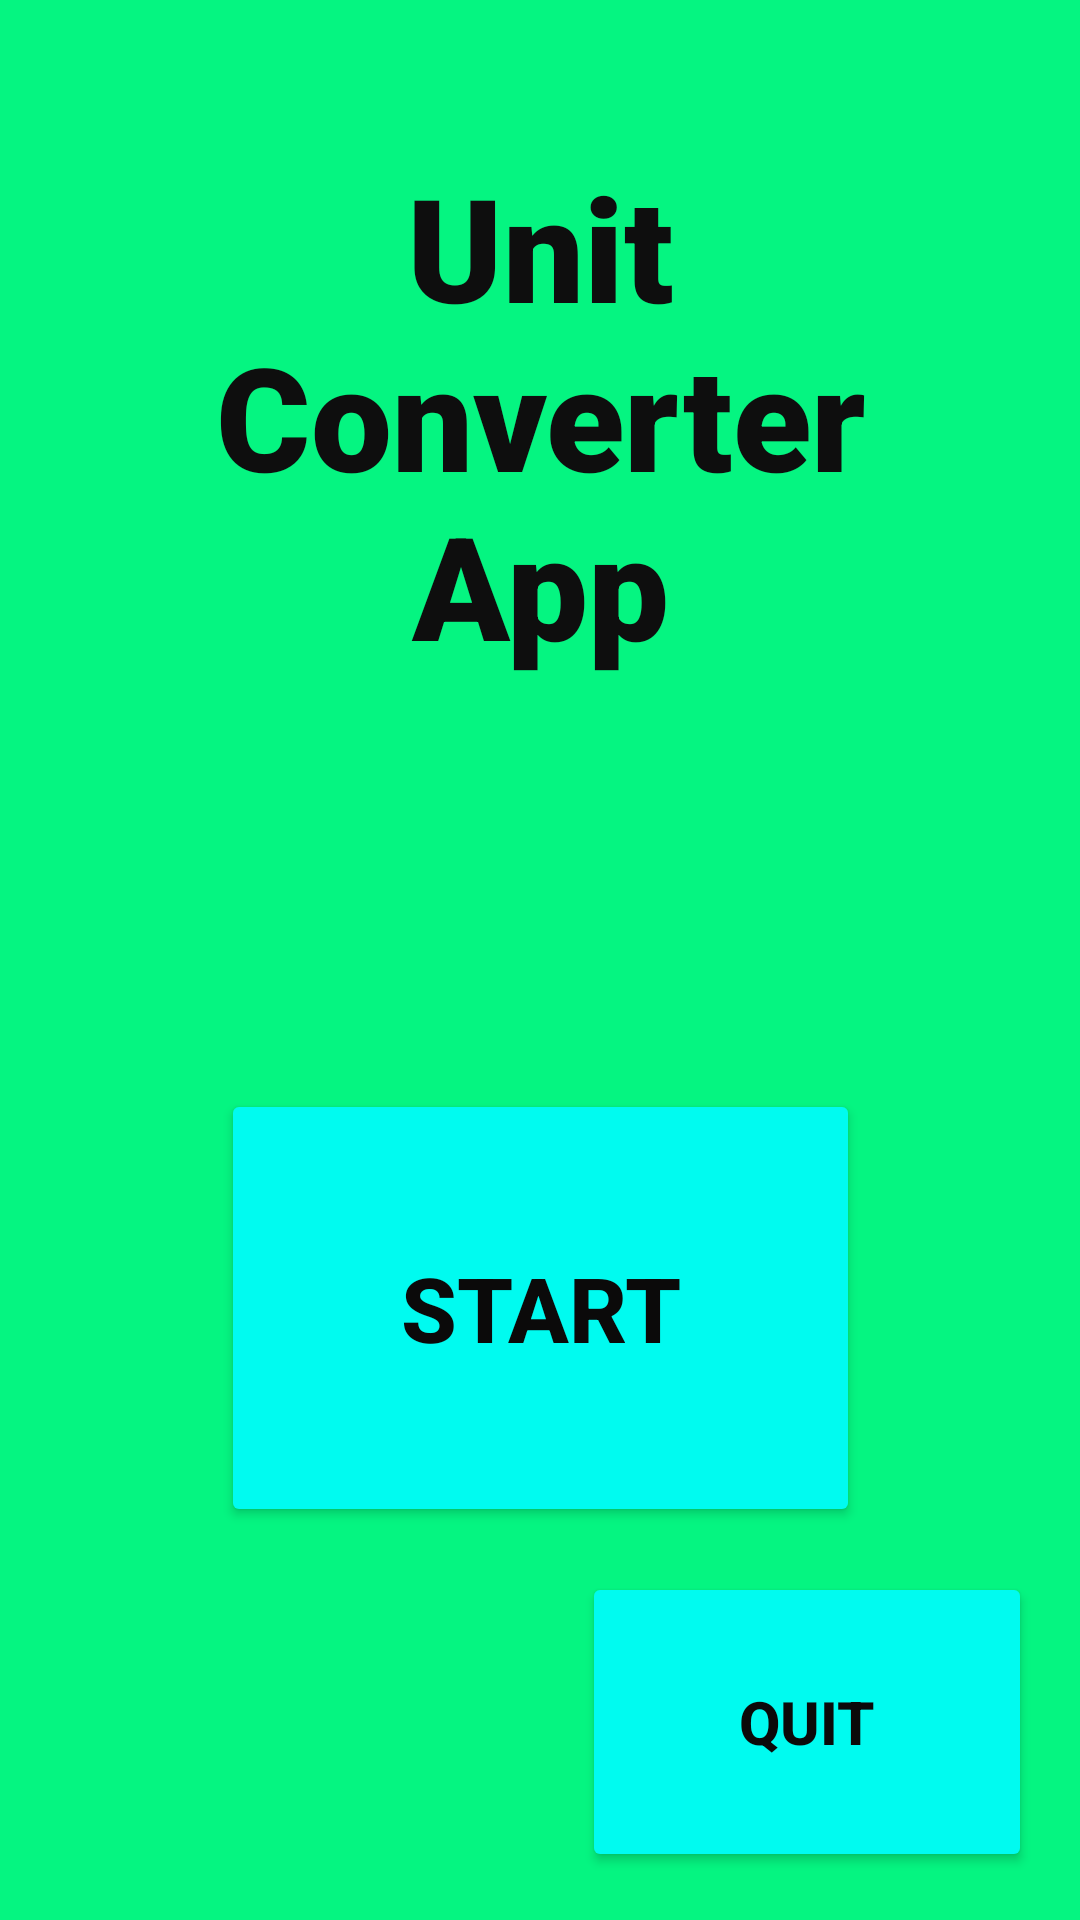

Layout XML and referenced resources for this Android screen:
<!-- AndroidManifest.xml: application theme Theme.UnitConverters -->
<!-- res/layout/activity_main_menu.xml -->
<?xml version="1.0" encoding="utf-8"?>
<androidx.constraintlayout.widget.ConstraintLayout xmlns:android="http://schemas.android.com/apk/res/android"
    xmlns:app="http://schemas.android.com/apk/res-auto"
    xmlns:tools="http://schemas.android.com/tools"
    android:layout_width="match_parent"
    android:layout_height="match_parent"
    android:background="#05f581">


    <TextView
        android:id="@+id/lblTitle"
        android:layout_width="0dp"
        android:layout_height="wrap_content"
        android:layout_marginStart="32dp"
        android:layout_marginTop="50dp"
        android:layout_marginEnd="32dp"
        android:fontFamily="sans-serif-black"
        android:gravity="center"
        android:text="Unit Converter App"
        android:textColor="#0E0E0E"
        android:textSize="48sp"
        android:textStyle="bold"
        app:layout_constraintEnd_toEndOf="parent"
        app:layout_constraintHorizontal_bias="0.0"
        app:layout_constraintStart_toStartOf="parent"
        app:layout_constraintTop_toTopOf="parent" />


    <Button
        android:id="@+id/btnStart"
        android:layout_width="213dp"
        android:layout_height="146dp"
        android:layout_marginTop="136dp"
        android:backgroundTint="#00fbf0"
        android:text="Start"
        android:textColor="#0B0A0A"
        android:textSize="30sp"
        android:textStyle="bold"
        app:layout_constraintEnd_toEndOf="parent"
        app:layout_constraintStart_toStartOf="parent"
        app:layout_constraintTop_toBottomOf="@+id/lblTitle" />

    <Button
        android:id="@+id/btnQuit"
        android:layout_width="150dp"
        android:layout_height="100dp"
        android:layout_marginStart="8dp"
        android:layout_marginEnd="16dp"
        android:layout_marginBottom="16dp"
        android:backgroundTint="#00fbf0"
        android:text="Quit"
        android:textColor="#0B0A0A"
        android:textSize="20sp"
        android:textStyle="bold"
        app:layout_constraintBottom_toBottomOf="parent"
        app:layout_constraintEnd_toEndOf="parent"
        app:layout_constraintHorizontal_bias="0.5" />


</androidx.constraintlayout.widget.ConstraintLayout>
<!-- resources referenced by this layout -->
<resources>
  <style name="Theme.UnitConverters" parent="Theme.MaterialComponents.DayNight.DarkActionBar">
          
          <item name="colorPrimary">@color/black</item>
          <item name="colorPrimaryVariant">@color/purple_700</item>
          <item name="colorOnPrimary">@color/white</item>
          
          <item name="colorSecondary">@color/teal_200</item>
          <item name="colorSecondaryVariant">@color/teal_700</item>
          <item name="colorOnSecondary">@color/black</item>
          
          <item name="android:statusBarColor" tools:targetApi="l">?attr/colorPrimaryVariant</item>
          
      </style>
  <!-- not gathered from this repository: default colours our renderer supplied (Android Studio template values) -->
  <color name="purple_700">#FF3700B3</color>
  <color name="teal_200">#FF03DAC5</color>
  <color name="teal_700">#FF018786</color>
  <color name="black">#FF000000</color>
  <color name="white">#FFFFFFFF</color>
</resources>
